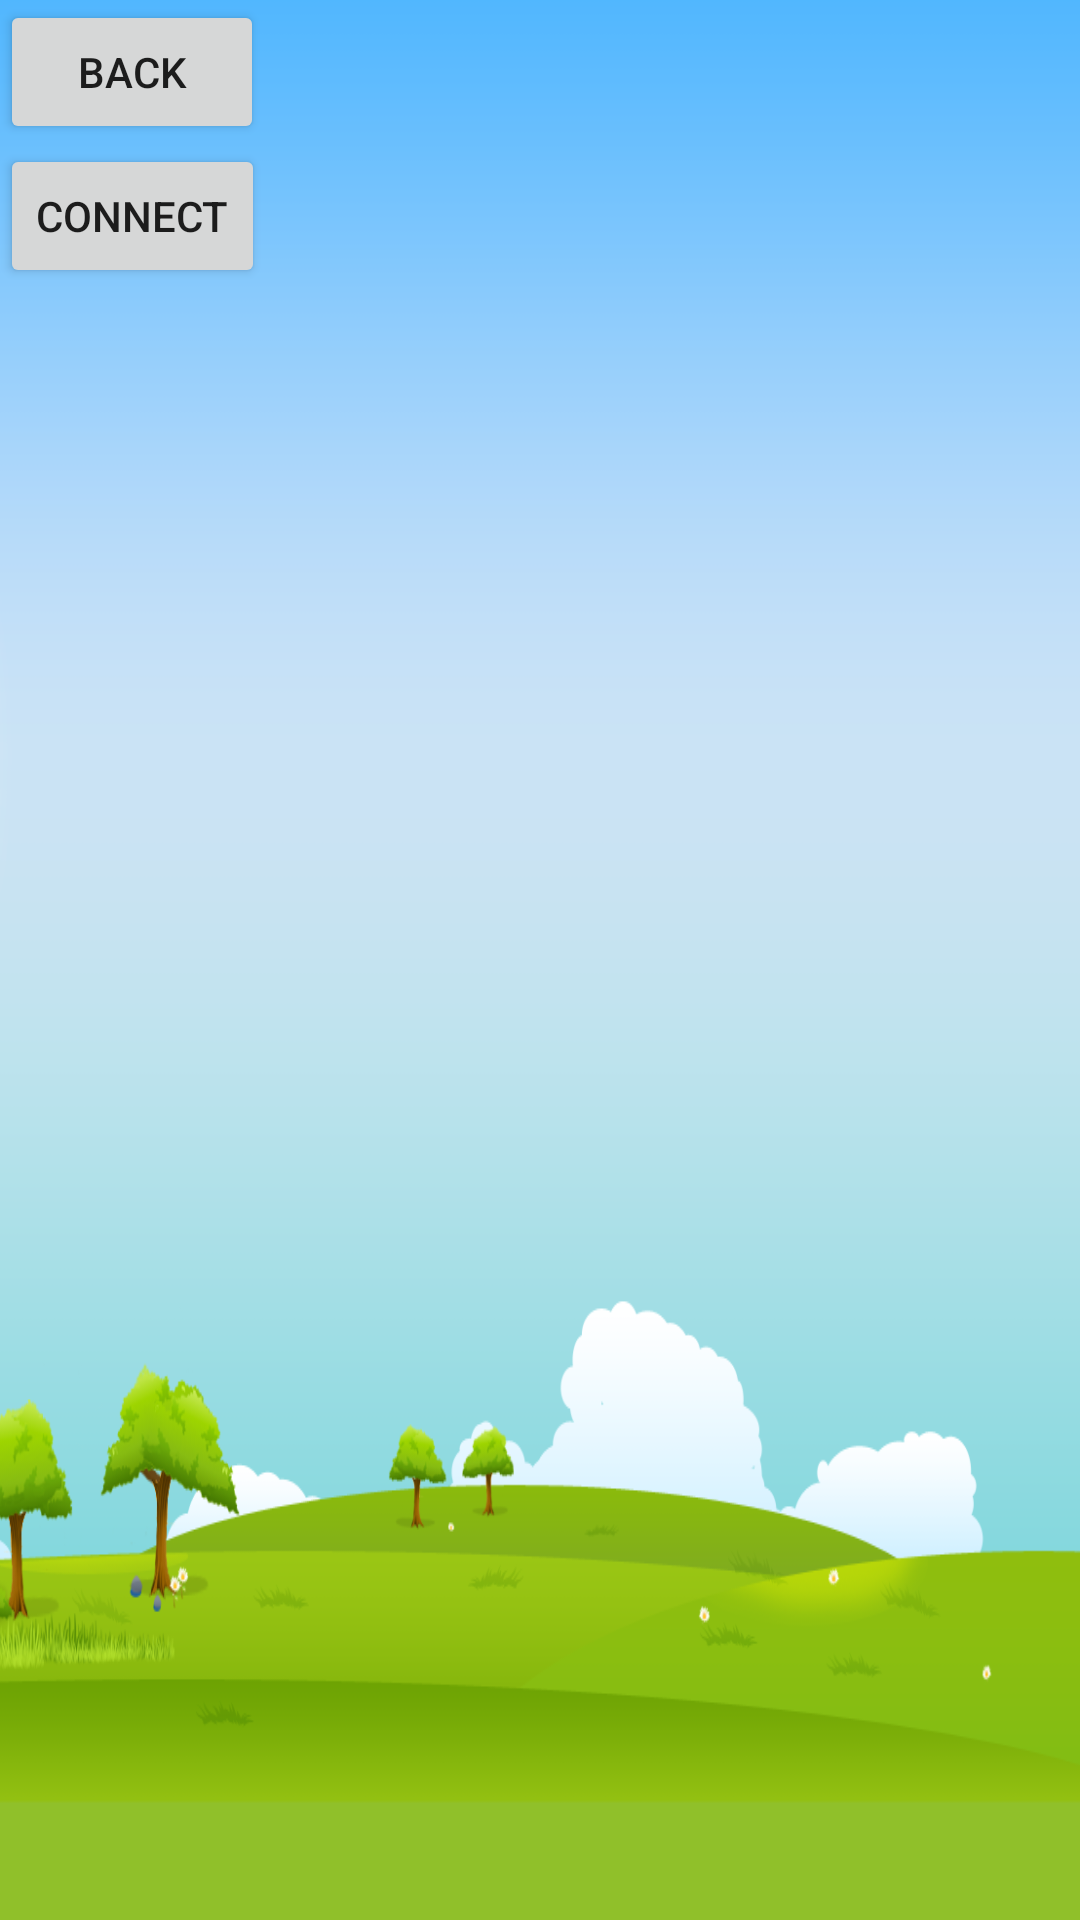

Reconstruct the res/layout file that produces this screen, plus the resources it refers to.
<!-- AndroidManifest.xml: application theme AppTheme -->
<!-- res/layout/practice_practice.xml -->
<?xml version="1.0" encoding="utf-8"?>
<LinearLayout xmlns:android="http://schemas.android.com/apk/res/android"
    android:orientation="vertical" android:layout_width="match_parent"
    android:layout_height="match_parent"
    android:background="@mipmap/clouds">

    <Button
        android:layout_width="wrap_content"
        android:layout_height="wrap_content"
        android:text="Back"
        android:id="@+id/back" />

    <Button
        android:layout_width="wrap_content"
        android:layout_height="wrap_content"
        android:text="connect"
        android:id="@+id/connect" />
</LinearLayout>
<!-- resources referenced by this layout -->
<resources>
  <!-- mipmap clouds: png bitmap (mipmap-hdpi, 81342 bytes) -->
  <style name="AppTheme" parent="Theme.AppCompat.Light.DarkActionBar">
          
          <item name="colorPrimary">@color/colorPrimary</item>
          <item name="colorPrimaryDark">@color/colorPrimaryDark</item>
          <item name="colorAccent">@color/colorAccent</item>
      </style>
  <!-- not gathered from this repository: default colours our renderer supplied (Android Studio template values) -->
  <color name="colorPrimary">#FF6200EE</color>
  <color name="colorPrimaryDark">#FF3700B3</color>
  <color name="colorAccent">#FF03DAC5</color>
</resources>
